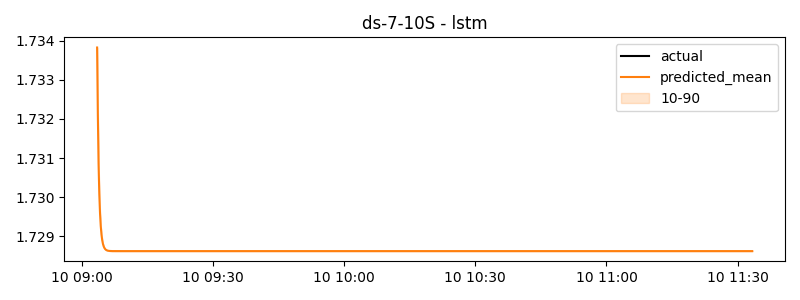

The file beside this chart, header and first rows:
timestamp, actual, predicted
2024-06-10 09:03:30, 1.605, 1.734
2024-06-10 09:03:40, 1.603, 1.732
2024-06-10 09:03:50, 1.601, 1.731
2024-06-10 09:04:00, 1.591, 1.73
2024-06-10 09:04:10, 1.587, 1.73
2024-06-10 09:04:20, 1.583, 1.729
2024-06-10 09:04:30, 1.581, 1.729
2024-06-10 09:04:40, 1.584, 1.729
2024-06-10 09:04:50, 1.586, 1.729
2024-06-10 09:05:00, 1.578, 1.729
2024-06-10 09:05:10, 1.583, 1.729
2024-06-10 09:05:20, 1.588, 1.729
2024-06-10 09:05:30, 1.589, 1.729
2024-06-10 09:05:40, 1.591, 1.729
2024-06-10 09:05:50, 1.594, 1.729
2024-06-10 09:06:00, 1.595, 1.729
2024-06-10 09:06:10, 1.595, 1.729
2024-06-10 09:06:20, 1.594, 1.729
2024-06-10 09:06:30, 1.687, 1.729
2024-06-10 09:06:40, 1.687, 1.729
2024-06-10 09:06:50, 1.687, 1.729
2024-06-10 09:07:00, 1.688, 1.729
2024-06-10 09:07:10, 1.689, 1.729
2024-06-10 09:07:20, 1.69, 1.729
2024-06-10 09:07:30, 1.658, 1.729
2024-06-10 09:07:40, 1.659, 1.729
2024-06-10 09:07:50, 1.659, 1.729
2024-06-10 09:08:00, 1.663, 1.729
2024-06-10 09:08:10, 1.663, 1.729
2024-06-10 09:08:20, 1.664, 1.729
2024-06-10 09:08:30, 1.666, 1.729
2024-06-10 09:08:40, 1.667, 1.729
2024-06-10 09:08:50, 1.668, 1.729
2024-06-10 09:09:00, 1.664, 1.729
2024-06-10 09:09:10, 1.653, 1.729
2024-06-10 09:09:20, 1.641, 1.729
2024-06-10 09:09:30, 1.525, 1.729
2024-06-10 09:09:40, 1.537, 1.729
2024-06-10 09:09:50, 1.55, 1.729
2024-06-10 09:10:00, 1.537, 1.729
2024-06-10 09:10:10, 1.546, 1.729
2024-06-10 09:10:20, 1.555, 1.729
2024-06-10 09:10:30, 1.555, 1.729
2024-06-10 09:10:40, 1.56, 1.729
2024-06-10 09:10:50, 1.565, 1.729
2024-06-10 09:11:00, 1.532, 1.729
2024-06-10 09:11:10, 1.527, 1.729
2024-06-10 09:11:20, 1.523, 1.729
2024-06-10 09:11:30, 1.525, 1.729
2024-06-10 09:11:40, 1.518, 1.729
2024-06-10 09:11:50, 1.511, 1.729
2024-06-10 09:12:00, 1.51, 1.729
2024-06-10 09:12:10, 1.527, 1.729
2024-06-10 09:12:20, 1.544, 1.729
2024-06-10 09:12:30, 1.546, 1.729
2024-06-10 09:12:40, 1.544, 1.729
2024-06-10 09:12:50, 1.541, 1.729
2024-06-10 09:13:00, 1.548, 1.729
2024-06-10 09:13:10, 1.551, 1.729
2024-06-10 09:13:20, 1.554, 1.729
... 840 more rows
